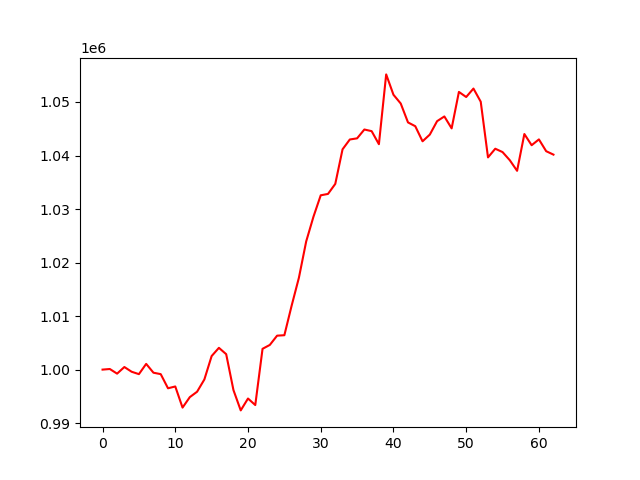

The file beside this chart, header and first rows:
, 0
0, 1000000
1, 1000113
2, 999246
3, 1000483
4, 999601
5, 999154
6, 1001070
7, 999421
8, 999155
9, 996512
10, 996850
11, 992902
12, 994860
13, 995868
14, 998159
15, 1002532
16, 1004067
17, 1002886
18, 996176
19, 992379
20, 994600
21, 993378
22, 1003885
23, 1004611
24, 1006342
25, 1006426
26, 1011946
27, 1017169
28, 1023944
29, 1028563
30, 1032567
31, 1032823
32, 1034697
33, 1041156
34, 1042995
35, 1043206
36, 1044859
37, 1044552
38, 1042115
39, 1055154
40, 1051354
41, 1049715
42, 1046183
43, 1045475
44, 1042654
45, 1043912
46, 1046417
47, 1047299
48, 1045070
49, 1051881
50, 1050930
51, 1052507
52, 1050054
53, 1039648
54, 1041270
55, 1040641
56, 1039117
57, 1037141
58, 1044014
59, 1041923
... 3 more rows
